Run: headless pygame with SDL's dummy video driver; simulated clock (each Clock.tick advances the game by its frame time, no real sleeping); random seed 0; keys injected as events and as key.get_pressed() state; no mouse input.
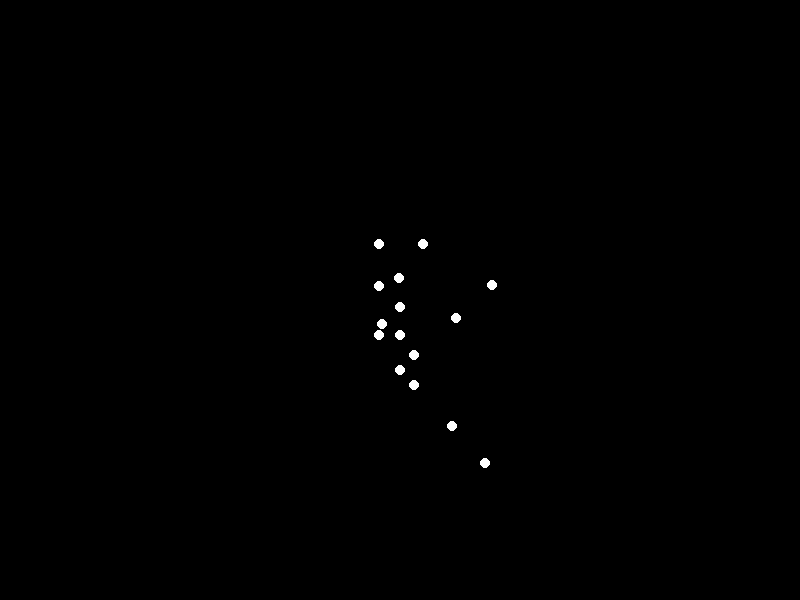
Frame 1 of 4 · flips 1–60 · no input
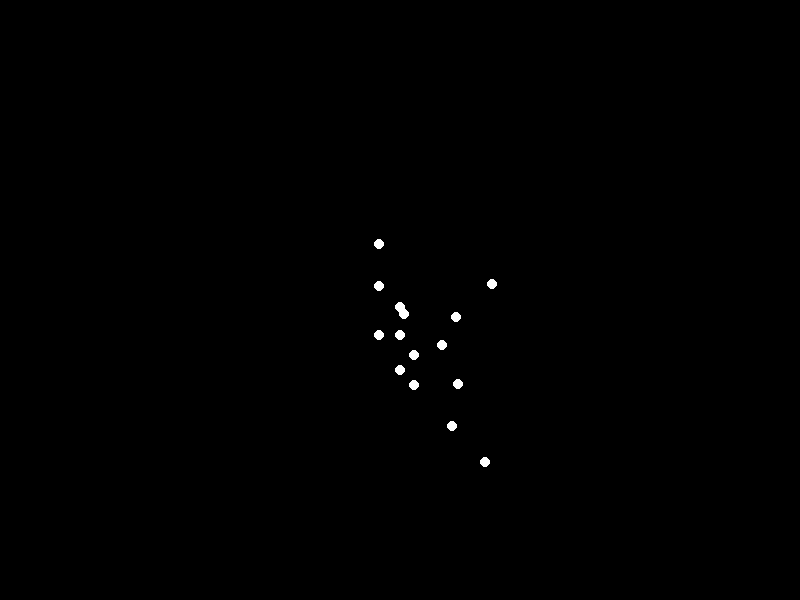
Frame 2 of 4 · flips 61–180 · tapped SPACE, RETURN · held RIGHT (→), D
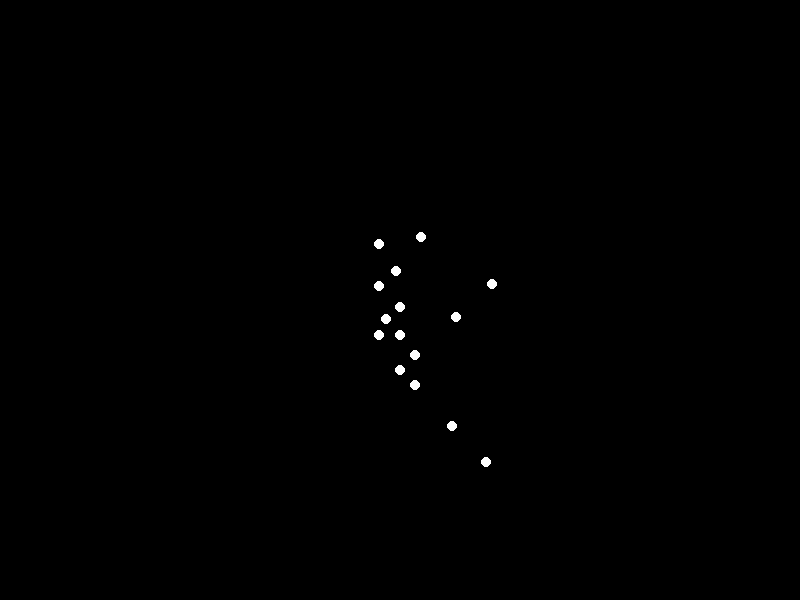
Frame 3 of 4 · flips 181–300 · held DOWN (↓), S
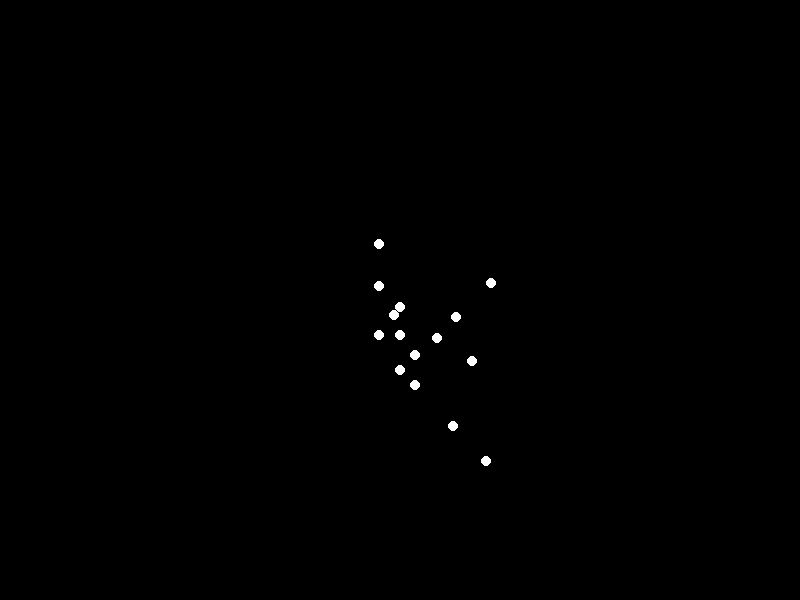
Frame 4 of 4 · flips 301–420 · held LEFT (←), A, UP (↑), W

The pygame program that drew these frames:


import pygame
import math

# Initialize Pygame
pygame.init()

# Screen dimensions
WIDTH, HEIGHT = 800, 600
SCREEN = pygame.display.set_mode((WIDTH, HEIGHT))
pygame.display.set_caption("Biological Motion Stimulus - Waving Woman")

# Colors
BLACK = (0, 0, 0)
WHITE = (255, 255, 255)

# Point properties
POINT_RADIUS = 5

# Biomechanical Model - Joint Definitions
# These indices correspond to the 15 points in the example image
JOINT_HEAD = 0
JOINT_NECK = 1
JOINT_L_SHOULDER = 2
JOINT_R_SHOULDER = 3
JOINT_L_ELBOW = 4
JOINT_R_ELBOW = 5
JOINT_L_WRIST = 6
JOINT_R_WRIST = 7
JOINT_MID_TORSO = 8 # This is the central point between shoulders and hips
JOINT_L_HIP = 9
JOINT_R_HIP = 10
JOINT_L_KNEE = 11
JOINT_R_KNEE = 12
JOINT_L_ANKLE = 13
JOINT_R_ANKLE = 14

# This class represents a joint point in the skeleton for forward kinematics
class KinematicJoint:
    def __init__(self, name, parent_name=None, length=0.0, initial_relative_angle_deg=0.0):
        self.name = name
        self.parent_name = parent_name # Name (or index) of parent joint
        self.length = float(length) # Length of the segment from parent to this joint
        # Angle of this segment relative to its parent's segment orientation (in radians)
        # 0 deg means straight, positive is clockwise, negative is counter-clockwise.
        self.relative_angle_rad = math.radians(float(initial_relative_angle_deg))
        
        self.absolute_angle_rad = 0.0 # Absolute orientation of this segment with respect to global X-axis
        self.pos = [0.0, 0.0] # Current (x, y) position

    def update_position_and_angle(self, parent_joint=None):
        if parent_joint is None: # This is the root joint
            # Root's relative angle defines its absolute orientation (e.g., body upright)
            self.absolute_angle_rad = self.relative_angle_rad 
            # Root's position is set externally (e.g., initial_mid_torso_x, initial_mid_torso_y)
        else:
            # Child's absolute angle is parent's absolute angle plus child's relative angle
            self.absolute_angle_rad = parent_joint.absolute_angle_rad + self.relative_angle_rad
            # Calculate position based on parent's position, segment length, and absolute angle
            self.pos[0] = parent_joint.pos[0] + self.length * math.cos(self.absolute_angle_rad)
            self.pos[1] = parent_joint.pos[1] + self.length * math.sin(self.absolute_angle_rad)

def create_skeleton(scale=70):
    joints = {}
    
    # Define segment lengths (proportional values, scaled to pixels)
    L_NECK_MID_TORSO = 0.5 * scale
    L_HEAD_NECK = 0.4 * scale
    L_SHOULDER_NECK = 0.3 * scale 
    L_UPPER_ARM = 0.7 * scale 
    L_FOREARM = 0.6 * scale 
    L_HIP_MID_TORSO = 0.3 * scale 
    L_THIGH = 0.8 * scale 
    L_SHIN = 0.7 * scale 

    # Root joint: Mid-Torso. Its absolute position will be set manually.
    # Its 'relative angle' defines the initial upright orientation of the spine segment from it.
    # -90 deg for relative angle means it points 'up' (relative to its own internal frame, which we orient globally).
    joints[JOINT_MID_TORSO] = KinematicJoint("Mid_Torso", length=0, initial_relative_angle_deg=-90) # Upright orientation

    # Torso and Head (relative to Mid-Torso, which points 'up')
    joints[JOINT_NECK] = KinematicJoint("Neck", JOINT_MID_TORSO, L_NECK_MID_TORSO, 0) # Straight up from Mid-Torso
    joints[JOINT_HEAD] = KinematicJoint("Head", JOINT_NECK, L_HEAD_NECK, 0) # Straight up from Neck

    # Shoulders (relative to Neck, which points 'up')
    # Shoulder segments extend sideways from the Neck joint.
    # Neck is up (-90 abs). To go left, relative angle is -90. To go right, relative angle is 90.
    joints[JOINT_L_SHOULDER] = KinematicJoint("L_Shoulder", JOINT_NECK, L_SHOULDER_NECK, -90) # Left from Neck
    joints[JOINT_R_SHOULDER] = KinematicJoint("R_Shoulder", JOINT_NECK, L_SHOULDER_NECK, 90) # Right from Neck

    # Arms (initially hanging down)
    # Shoulder segment is horizontal. To hang down, relative angle is 90.
    joints[JOINT_L_ELBOW] = KinematicJoint("L_Elbow", JOINT_L_SHOULDER, L_UPPER_ARM, 90) 
    joints[JOINT_R_ELBOW] = KinematicJoint("R_Elbow", JOINT_R_SHOULDER, L_UPPER_ARM, 90)
    
    # Forearm hangs straight from upper arm. Relative angle 0.
    joints[JOINT_L_WRIST] = KinematicJoint("L_Wrist", JOINT_L_ELBOW, L_FOREARM, 0)
    joints[JOINT_R_WRIST] = KinematicJoint("R_WRIST", JOINT_R_ELBOW, L_FOREARM, 0)

    # Hips (relative to Mid-Torso, which points 'up')
    # Hips extend down and out from the central torso point.
    # From an 'up' orientation, 90+45 (135) is down-left; 90-45 (45) is down-right.
    joints[JOINT_L_HIP] = KinematicJoint("L_Hip", JOINT_MID_TORSO, L_HIP_MID_TORSO, 90 + 45) 
    joints[JOINT_R_HIP] = KinematicJoint("R_Hip", JOINT_MID_TORSO, L_HIP_MID_TORSO, 90 - 45)

    # Legs (initially straight down from hips)
    # Hip segment is already pointing down-out. Legs extend straight from hip. Relative angle 0.
    joints[JOINT_L_KNEE] = KinematicJoint("L_Knee", JOINT_L_HIP, L_THIGH, 0) 
    joints[JOINT_R_KNEE] = KinematicJoint("R_KNEE", JOINT_R_HIP, L_THIGH, 0)
    
    joints[JOINT_L_ANKLE] = KinematicJoint("L_Ankle", JOINT_L_KNEE, L_SHIN, 0) 
    joints[JOINT_R_ANKLE] = KinematicJoint("R_Ankle", JOINT_R_KNEE, L_SHIN, 0)

    # Order for updating positions (children after parents to ensure correct kinematic chain calculation)
    update_order = [
        JOINT_MID_TORSO, # Root
        JOINT_NECK, JOINT_L_HIP, JOINT_R_HIP, # Children of Mid-Torso
        JOINT_HEAD, JOINT_L_SHOULDER, JOINT_R_SHOULDER, # Children of Neck
        JOINT_L_ELBOW, JOINT_R_ELBOW, # Children of Shoulders
        JOINT_L_WRIST, JOINT_R_WRIST, # Children of Elbows
        JOINT_L_KNEE, JOINT_R_KNEE, # Children of Hips
        JOINT_L_ANKLE, JOINT_R_ANKLE # Children of Knees
    ]
    
    return joints, update_order

# Create the skeleton once at startup
skeleton_joints, update_order = create_skeleton(scale=70) # Global scale factor for the figure size

# Initial absolute position for the root (Mid-Torso)
initial_mid_torso_x = WIDTH // 2
initial_mid_torso_y = HEIGHT // 2 + skeleton_joints[JOINT_MID_TORSO].length + 70 # Centered and slightly low

# Animation parameters
animation_speed = 0.05 # Controls overall animation speed
wave_frequency = 1.5 # How many full wave cycles per animation speed unit
# Wave amplitudes (in radians)
WAVE_AMPLITUDE_SHOULDER_LIFT = math.radians(110) # How high the arm lifts (from hanging 90 deg to 90-110 = -20)
WAVE_AMPLITUDE_SHOULDER_SWING = math.radians(40) # How much the arm swings forward/backward
WAVE_AMPLITUDE_ELBOW_BEND = math.radians(45) # How much the elbow bends (e.g., from 90 to 90 +/- 45)
WAVE_AMPLITUDE_WRIST_FLICK = math.radians(30) # Wrist flick amplitude

# Subtle body sway for naturalness
SWAY_AMPLITUDE_X = 0.01 * 70 # Small horizontal sway
SWAY_AMPLITUDE_Y = 0.005 * 70 # Small vertical bob
SWAY_SPEED_X = 0.02
SWAY_SPEED_Y = 0.04

# Game loop
running = True
clock = pygame.time.Clock()
frame_time = 0

while running:
    for event in pygame.event.get():
        if event.type == pygame.QUIT:
            running = False

    frame_time += 1
    time_factor = frame_time * animation_speed

    # Update root joint's absolute position for subtle body sway
    skeleton_joints[JOINT_MID_TORSO].pos[0] = initial_mid_torso_x + SWAY_AMPLITUDE_X * math.sin(time_factor * SWAY_SPEED_X)
    skeleton_joints[JOINT_MID_TORSO].pos[1] = initial_mid_torso_y + SWAY_AMPLITUDE_Y * math.cos(time_factor * SWAY_SPEED_Y)

    # --- Animate Waving Arm (Right Arm) ---
    # `cycle_value` goes from 0 to 2*pi over a wave cycle
    cycle_value = (time_factor * wave_frequency) % (2 * math.pi)

    # 1. Right Shoulder animation: Lifting the arm and swinging it
    # Initial R_SHOULDER relative angle to Neck: 90 deg (arm right).
    # To lift the arm: decrease the relative angle (e.g., from 90 to -20).
    # We want a smooth lift and then an oscillation around the lifted position.
    
    # Lift component: uses a cosine wave to go from 0 (arm down) to 1 (arm lifted) over half cycle.
    # This creates a smooth lift and lower effect.
    lift_progress = (0.5 - 0.5 * math.cos(cycle_value)) 
    # If using full cycle for wave motion, arm can be up during wave, then lower.
    # For a continuous wave, let arm stay mostly up.
    
    # Let's define the base arm lift relative angle. Arm starts at 90 (relative to neck, pointing right).
    # To lift, this angle should decrease. E.g., to -20 means 110 degrees of lift.
    base_lifted_angle_rel_shoulder = math.radians(-20) # Target lifted position (up-right)
    
    # Simple continuous wave: shoulder swings back and forth from the lifted position
    shoulder_swing = WAVE_AMPLITUDE_SHOULDER_SWING * math.sin(cycle_value)
    
    # Interpolate from initial hanging (90 deg) to lifted (-20 deg) over the first part of the cycle,
    # then maintain the lifted position and add the swing.
    # Let's simplify and make the arm just stay up and wave, for a clear continuous action.
    # The shoulder is lifted to `base_lifted_angle_rel_shoulder` and swings.
    skeleton_joints[JOINT_R_SHOULDER].relative_angle_rad = base_lifted_angle_rel_shoulder + shoulder_swing

    # 2. Right Elbow animation: Bending and extending
    # Initial R_ELBOW relative angle to R_SHOULDER: 90 deg (arm straight down from shoulder).
    # For waving, the elbow typically bends and extends rhythmically.
    # An angle of 0 is straight, 90 is L-shape, 180 is bent back.
    # Oscillate the elbow's relative angle around a slightly bent position (e.g., 90 deg for L-shape).
    elbow_bend_oscillation = WAVE_AMPLITUDE_ELBOW_BEND * math.sin(cycle_value + math.pi/2) # Phase shift for natural look
    skeleton_joints[JOINT_R_ELBOW].relative_angle_rad = math.radians(90) + elbow_bend_oscillation

    # 3. Right Wrist animation: Small flicking motion
    # Initial R_WRIST relative angle to R_ELBOW: 0 deg (straight from forearm).
    # Add a faster oscillation for a subtle wrist movement.
    wrist_flick_oscillation = WAVE_AMPLITUDE_WRIST_FLICK * math.sin(cycle_value * 2) # Faster movement
    skeleton_joints[JOINT_R_WRIST].relative_angle_rad = wrist_flick_oscillation

    # Subtle movements for other body parts for naturalness:
    # Head subtle bob/turn
    head_bob_offset = math.radians(3) * math.sin(time_factor * SWAY_SPEED_Y * 0.5)
    skeleton_joints[JOINT_HEAD].relative_angle_rad = head_bob_offset

    # Legs (slight knee bend, subtle weight shift)
    # Both knees slightly bend and extend in sync with body sway
    knee_bend_offset = math.radians(3) * (0.5 + 0.5 * math.cos(time_factor * SWAY_SPEED_Y * 1.5)) # Small bend always positive
    skeleton_joints[JOINT_L_KNEE].relative_angle_rad = knee_bend_offset
    skeleton_joints[JOINT_R_KNEE].relative_angle_rad = knee_bend_offset

    # --- Update all joint positions based on the new angles ---
    # The root joint's position is updated directly. Its update_position_and_angle call sets its own abs angle.
    skeleton_joints[JOINT_MID_TORSO].update_position_and_angle(None)
    
    # Update children joints based on their parents' new positions and orientations
    for joint_idx in update_order:
        joint = skeleton_joints[joint_idx]
        if joint.parent_name is not None:
            parent_joint = skeleton_joints[joint.parent_name]
            joint.update_position_and_angle(parent_joint)

    # --- Drawing ---
    SCREEN.fill(BLACK) # Black background
    
    # Draw white circles for each joint point
    for joint_idx in update_order:
        joint = skeleton_joints[joint_idx]
        pygame.draw.circle(SCREEN, WHITE, (int(joint.pos[0]), int(joint.pos[1])), POINT_RADIUS)

    # Update the display
    pygame.display.flip()

    # Control frame rate
    clock.tick(60) # Limit to 60 frames per second

pygame.quit()
